Run: headless pygame with SDL's dummy video driver; simulated clock (each Clock.tick advances the game by its frame time, no real sleeping); random seed 0; keys injected as events and as key.get_pressed() state; mouse plan: one left click at the window centre at the start of phase 2, then a move to the lower-right quarter at the start of phase 3.
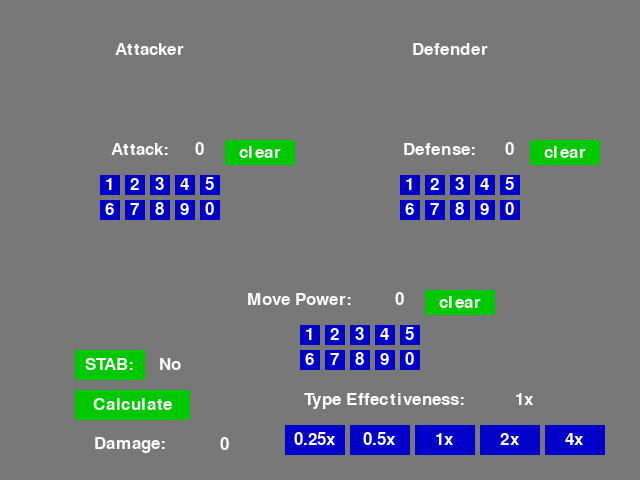
Frame 1 of 4 · flips 1–60 · no input
Frame 2 of 4 · flips 61–180 · clicked the window centre · tapped SPACE, RETURN · held RIGHT (→), D · screen unchanged from frame 1, image omitted
Frame 3 of 4 · flips 181–300 · moved the mouse to the lower-right quarter · held DOWN (↓), S · screen unchanged from frame 2, image omitted
Frame 4 of 4 · flips 301–420 · held LEFT (←), A, UP (↑), W · screen unchanged from frame 3, image omitted

The pygame program that drew these frames:

from __future__ import division
import pygame, sys, math

BLACK = (0, 0, 0)
WHITE = (255, 255, 255)
BLUE = (0, 0, 200)
GREEN = (0, 200, 0)
RED = (200, 0, 0)
PURPLE = (255, 0, 255)
ORANGE = (255, 155, 0)
BRIGHT_GREEN = (0, 255, 0)
BRIGHT_BLUE = (0, 0, 255)
BRIGHT_RED = (255, 0, 0)

pygame.init()

screen = pygame.display.set_mode((640, 480))

clock = pygame.time.Clock()
FPS = 20
total_frames = 0

def text_to_screen(screen, text, x, y, size = 25,
    color = (255,255,255), font_type = 'Arial'):

    text = str(text)

    font = pygame.font.SysFont(font_type, size)
    size = font.size(text)
    text = font.render(text, True, color)

    screen.blit(text, (x-(size[0]/2), y-(size[1]/2)))

def damage_calc(attack, defense, power, stab, advantage):
		# Damage = (0.44*(attack/defense)*move power)*modifier
		# Modifier = STAB * Type effectiveness * other(items, abilities)

		#STAB
		STAB = 1
		if stab == "Yes":
			STAB = 1.5
		type_advantage = advantage

		# Damage calculation
		damage = math.floor((0.2 * (attack / defense) * power + 2) * (type_advantage * STAB))
		#damage *= 0.9
		return int(damage)


class Button():

	List = []
	attack = 0
	special_attack = 0
	defense = 0
	special_defense = 0
	move_power = 0
	damage = 0
	STAB = "No"
	type_advantage = 1

	def __init__(self, msg, x, y, w, h, color, highlight, action, action_effect=None):

		self.msg = msg
		self.x, self.y = x, y
		self.w, self.h = w, h
		self.regular_color, self.highlight_color = color, highlight
		self.action = action
		self.action_effect = action_effect
		self.color = self.regular_color
		self.mouse_on = False
		Button.List.append(self)

	@staticmethod
	def update(screen, list):

		for button in list:
			pygame.draw.rect(screen, button.color, (button.x, button.y, button.w, button.h))
			x = button.w / 2
			y = button.h / 2
			text_to_screen(screen, button.msg, button.x+x, button.y+y)

	def mouse_over(self):
		self.color = self.highlight_color
		self.mouse_on = True
	def mouse_off(self):
		self.color = self.regular_color
		self.mouse_on = False
	def do_action(self):
		if self.action == "clear_attack":
			Button.attack = 0
		elif self.action == "clear_defense":
			Button.defense = 0
		elif self.action == "clear_move":
			Button.move_power = 0
		elif self.action == "STAB":
			if Button.STAB == "No":
				Button.STAB = "Yes"
			elif Button.STAB == "Yes":
				Button.STAB = "No"
		elif self.action == "calculate":
			if Button.attack > 0 and Button.defense > 0 and Button.move_power > 0:
				#Button.damage = 0
				Button.damage = damage_calc(Button.attack, Button.defense,
					Button.move_power, Button.STAB, Button.type_advantage)
		if self.action_effect == "attack":
			if Button.attack == 0:
				Button.attack = self.action
			elif len(str(Button.attack)) < 3:
				Button.attack *= 10
				Button.attack += self.action
		elif self.action_effect == "defense":
			if Button.defense == 0:
				Button.defense = self.action
			elif len(str(Button.defense)) < 3:
				Button.defense *= 10
				Button.defense += self.action
		elif self.action_effect == "move_power":
			if Button.move_power == 0:
				Button.move_power = self.action
			elif len(str(Button.move_power)) < 3:
				Button.move_power *= 10
				Button.move_power += self.action
		elif self.action_effect == "effectiveness":
			Button.type_advantage = self.action

buttons = [
	["1", 100, 175, 20, 20, BLUE, BRIGHT_BLUE, 1, "attack"],
	["2", 125, 175, 20, 20, BLUE, BRIGHT_BLUE, 2, "attack"],
	["3", 150, 175, 20, 20, BLUE, BRIGHT_BLUE, 3, "attack"],
	["4", 175, 175, 20, 20, BLUE, BRIGHT_BLUE, 4, "attack"],
	["5", 200, 175, 20, 20, BLUE, BRIGHT_BLUE, 5, "attack"],
	["6", 100, 200, 20, 20, BLUE, BRIGHT_BLUE, 6, "attack"],
	["7", 125, 200, 20, 20, BLUE, BRIGHT_BLUE, 7, "attack"],
	["8", 150, 200, 20, 20, BLUE, BRIGHT_BLUE, 8, "attack"],
	["9", 175, 200, 20, 20, BLUE, BRIGHT_BLUE, 9, "attack"],
	["0", 200, 200, 20, 20, BLUE, BRIGHT_BLUE, 0, "attack"],
	["clear", 225, 140, 70, 25, GREEN, BRIGHT_GREEN, "clear_attack", None],
	["1", 400, 175, 20, 20, BLUE, BRIGHT_BLUE, 1, "defense"],
	["2", 425, 175, 20, 20, BLUE, BRIGHT_BLUE, 2, "defense"],
	["3", 450, 175, 20, 20, BLUE, BRIGHT_BLUE, 3, "defense"],
	["4", 475, 175, 20, 20, BLUE, BRIGHT_BLUE, 4, "defense"],
	["5", 500, 175, 20, 20, BLUE, BRIGHT_BLUE, 5, "defense"],
	["6", 400, 200, 20, 20, BLUE, BRIGHT_BLUE, 6, "defense"],
	["7", 425, 200, 20, 20, BLUE, BRIGHT_BLUE, 7, "defense"],
	["8", 450, 200, 20, 20, BLUE, BRIGHT_BLUE, 8, "defense"],
	["9", 475, 200, 20, 20, BLUE, BRIGHT_BLUE, 9, "defense"],
	["0", 500, 200, 20, 20, BLUE, BRIGHT_BLUE, 0, "defense"],
	["clear", 530, 140, 70, 25, GREEN, BRIGHT_GREEN, "clear_defense", None],
	["1", 300, 325, 20, 20, BLUE, BRIGHT_BLUE, 1, "move_power"],
	["2", 325, 325, 20, 20, BLUE, BRIGHT_BLUE, 2, "move_power"],
	["3", 350, 325, 20, 20, BLUE, BRIGHT_BLUE, 3, "move_power"],
	["4", 375, 325, 20, 20, BLUE, BRIGHT_BLUE, 4, "move_power"],
	["5", 400, 325, 20, 20, BLUE, BRIGHT_BLUE, 5, "move_power"],
	["6", 300, 350, 20, 20, BLUE, BRIGHT_BLUE, 6, "move_power"],
	["7", 325, 350, 20, 20, BLUE, BRIGHT_BLUE, 7, "move_power"],
	["8", 350, 350, 20, 20, BLUE, BRIGHT_BLUE, 8, "move_power"],
	["9", 375, 350, 20, 20, BLUE, BRIGHT_BLUE, 9, "move_power"],
	["0", 400, 350, 20, 20, BLUE, BRIGHT_BLUE, 0, "move_power"],
	["clear", 425, 290, 70, 25, GREEN, BRIGHT_GREEN, "clear_move", None],
	["Calculate", 75, 390, 115, 30, GREEN, BRIGHT_GREEN, "calculate", None],
	["STAB:", 75, 350, 70, 30, GREEN, BRIGHT_GREEN, "STAB", None],
	["0.25x", 285, 425, 60, 30, BLUE, BRIGHT_BLUE, 0.25, "effectiveness"],
	["0.5x", 350, 425, 60, 30, BLUE, BRIGHT_BLUE, 0.5, "effectiveness"],
	["1x", 415, 425, 60, 30, BLUE, BRIGHT_BLUE, 1, "effectiveness"],
	["2x", 480, 425, 60, 30, BLUE, BRIGHT_BLUE, 2, "effectiveness"],
	["4x", 545, 425, 60, 30, BLUE, BRIGHT_BLUE, 4, "effectiveness"],
	]
for item in buttons:
	button = Button(item[0], item[1], item[2], item[3], item[4], item[5], item[6], item[7], item[8])

while True:
	screen.fill((120,120,120))
	Button.update(screen, Button.List)
	mouse_pos = pygame.mouse.get_pos()
	mouse_x = mouse_pos[0]
	mouse_y = mouse_pos[1]
	for event in pygame.event.get():
		if event.type == pygame.QUIT:
			pygame.quit()
			sys.exit()
		for button in Button.List:
			if button.x+button.w > mouse_x > button.x and button.y+button.h > mouse_y > button.y:
				button.mouse_over()
				if event.type == pygame.MOUSEBUTTONDOWN:
					button.do_action()
			else:
				button.mouse_off()
		

	text = [
	["Attacker", 150, 50],
	["Attack:", 140, 150],
	["%s" % Button.attack, 200, 150],
	#["Special Attack:", 100, 300],
	#["%s" % special_attack, 200, 300],
	["Defender", 450, 50],
	["Defense:", 440, 150],
	["%s" % Button.defense, 510, 150],
	#["Special Defense:", 400, 300],
	["Move Power:", 300, 300],
	["%s" % Button.move_power, 400, 300],
	["%s" % Button.STAB, 170, 365],
	["Damage:", 130, 445],
	["%s" % Button.damage, 225, 445],
	["Type Effectiveness:", 385, 400],
	["%sx" % Button.type_advantage, 525, 400]
	]
	
	for item in text:
		text_to_screen(screen, item[0], item[1], item[2])

	pygame.display.set_caption("Damage Calculator")
	pygame.display.flip()
	clock.tick(FPS)
	total_frames += 1
